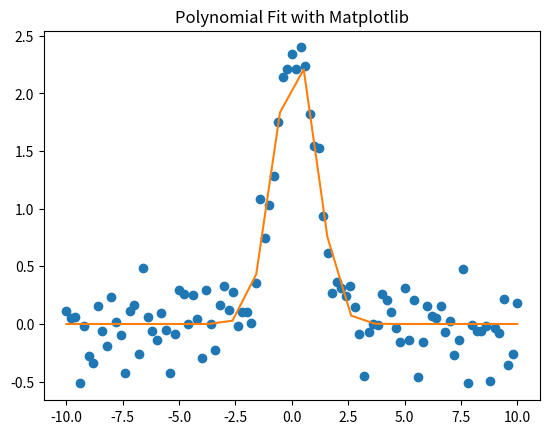

Write Python code to recreate this figure.
# -*- coding: utf-8 -*-
"""
Created on Thu Sep  6 17:55:21 2018

[redacted]

Fit data to Gaussian profile

Input:
    gaussian function: g(x, vals)
    initial guess of parameter: init_vals = [amp, cen, wid]

Output:
    best_vals with cur_fit
    plot fitted curve on new_x, new_y
    
"""
import numpy as np
from numpy import exp, linspace, random
from scipy.optimize import curve_fit
import matplotlib.pyplot as plt
from matplotlib import pylab

def gaussian(x, amp, cen, wid):
    return amp * exp(-(x-cen)**2 / wid)

x = linspace(-10, 10, 101)
y = gaussian(x, 2.33, 0.21, 1.51) + random.normal(0, 0.2, len(x))

init_vals = [1, 0, 1]  # for [amp, cen, wid]
best_vals, covar = curve_fit(gaussian, x, y, p0=init_vals)
print(best_vals)

# plot the function 
new_x = np.linspace(-10, 10, 20)
new_y = gaussian(new_x, *best_vals)
plt.plot(x, y, 'o', new_x, new_y, '-')
pylab.title('Polynomial Fit with Matplotlib')
plt.show()

